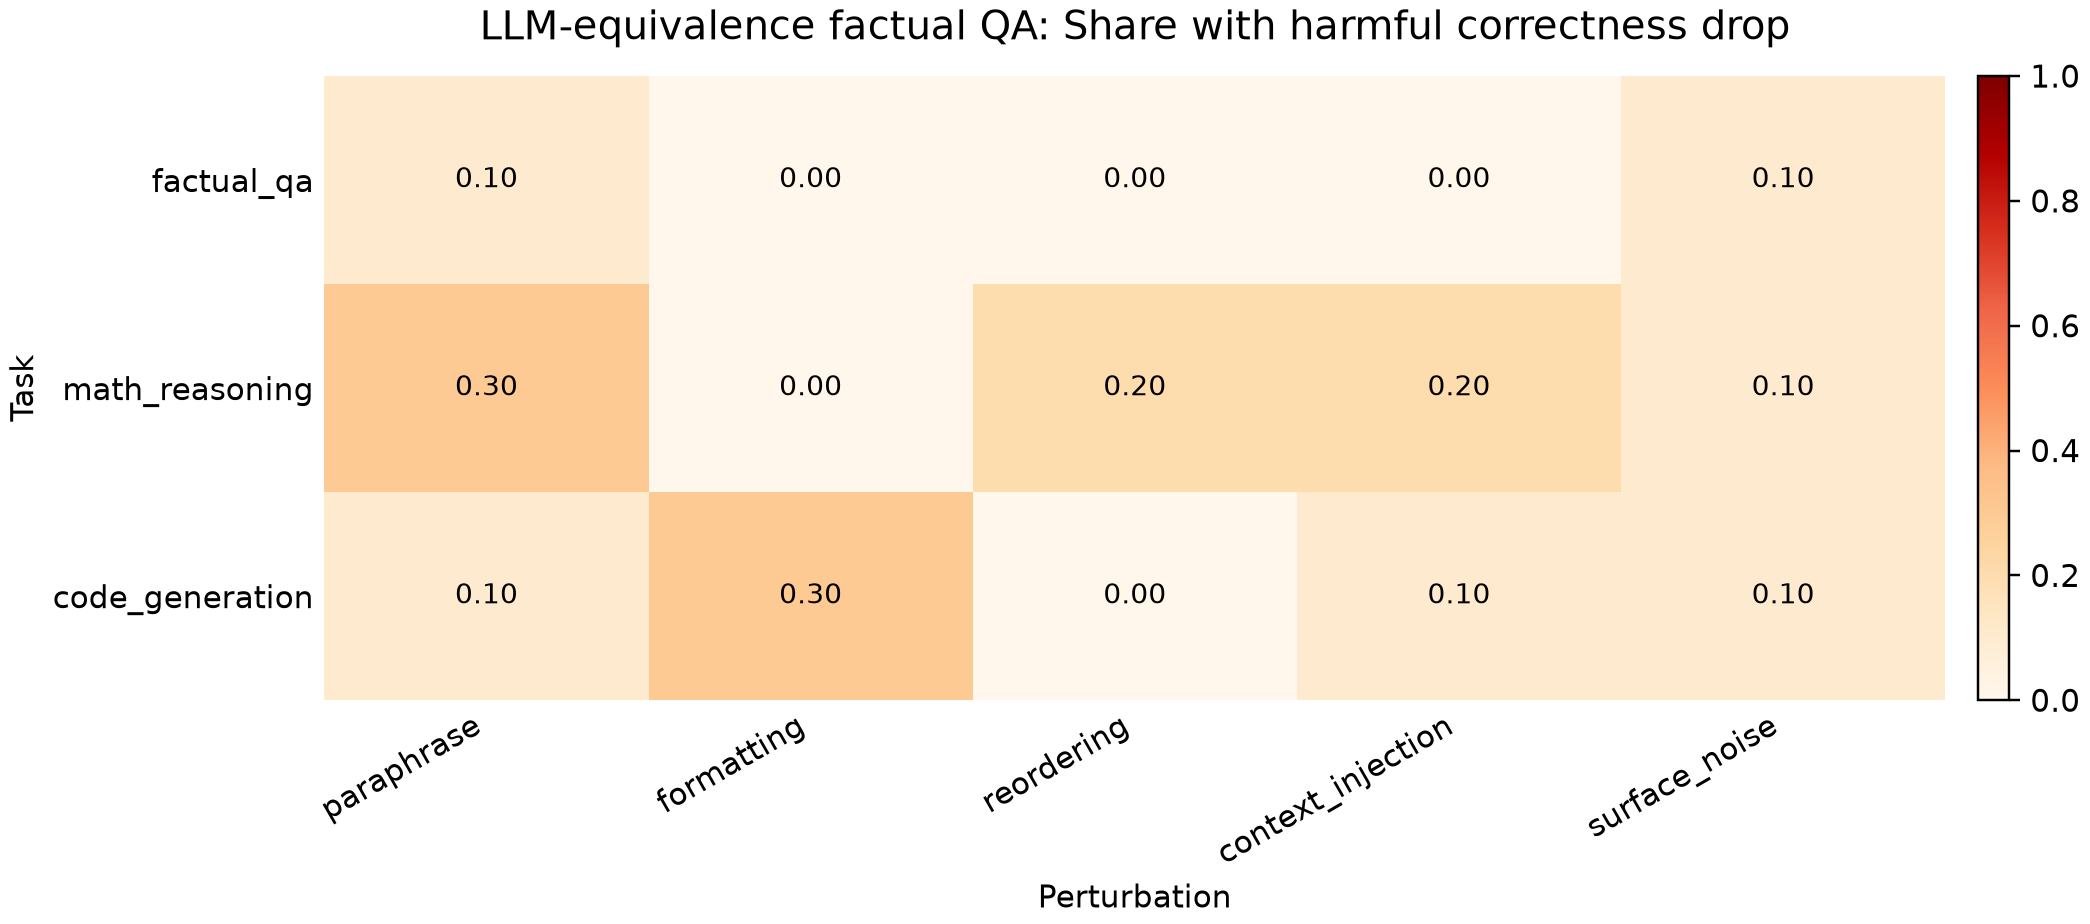

The data file committed next to this chart (first rows):
task, paraphrase, formatting, reordering, context_injection, surface_noise
factual_qa, 0.1, 0.0, 0.0, 0.0, 0.1
math_reasoning, 0.3, 0.0, 0.2, 0.2, 0.1
code_generation, 0.1, 0.3, 0.0, 0.1, 0.1
